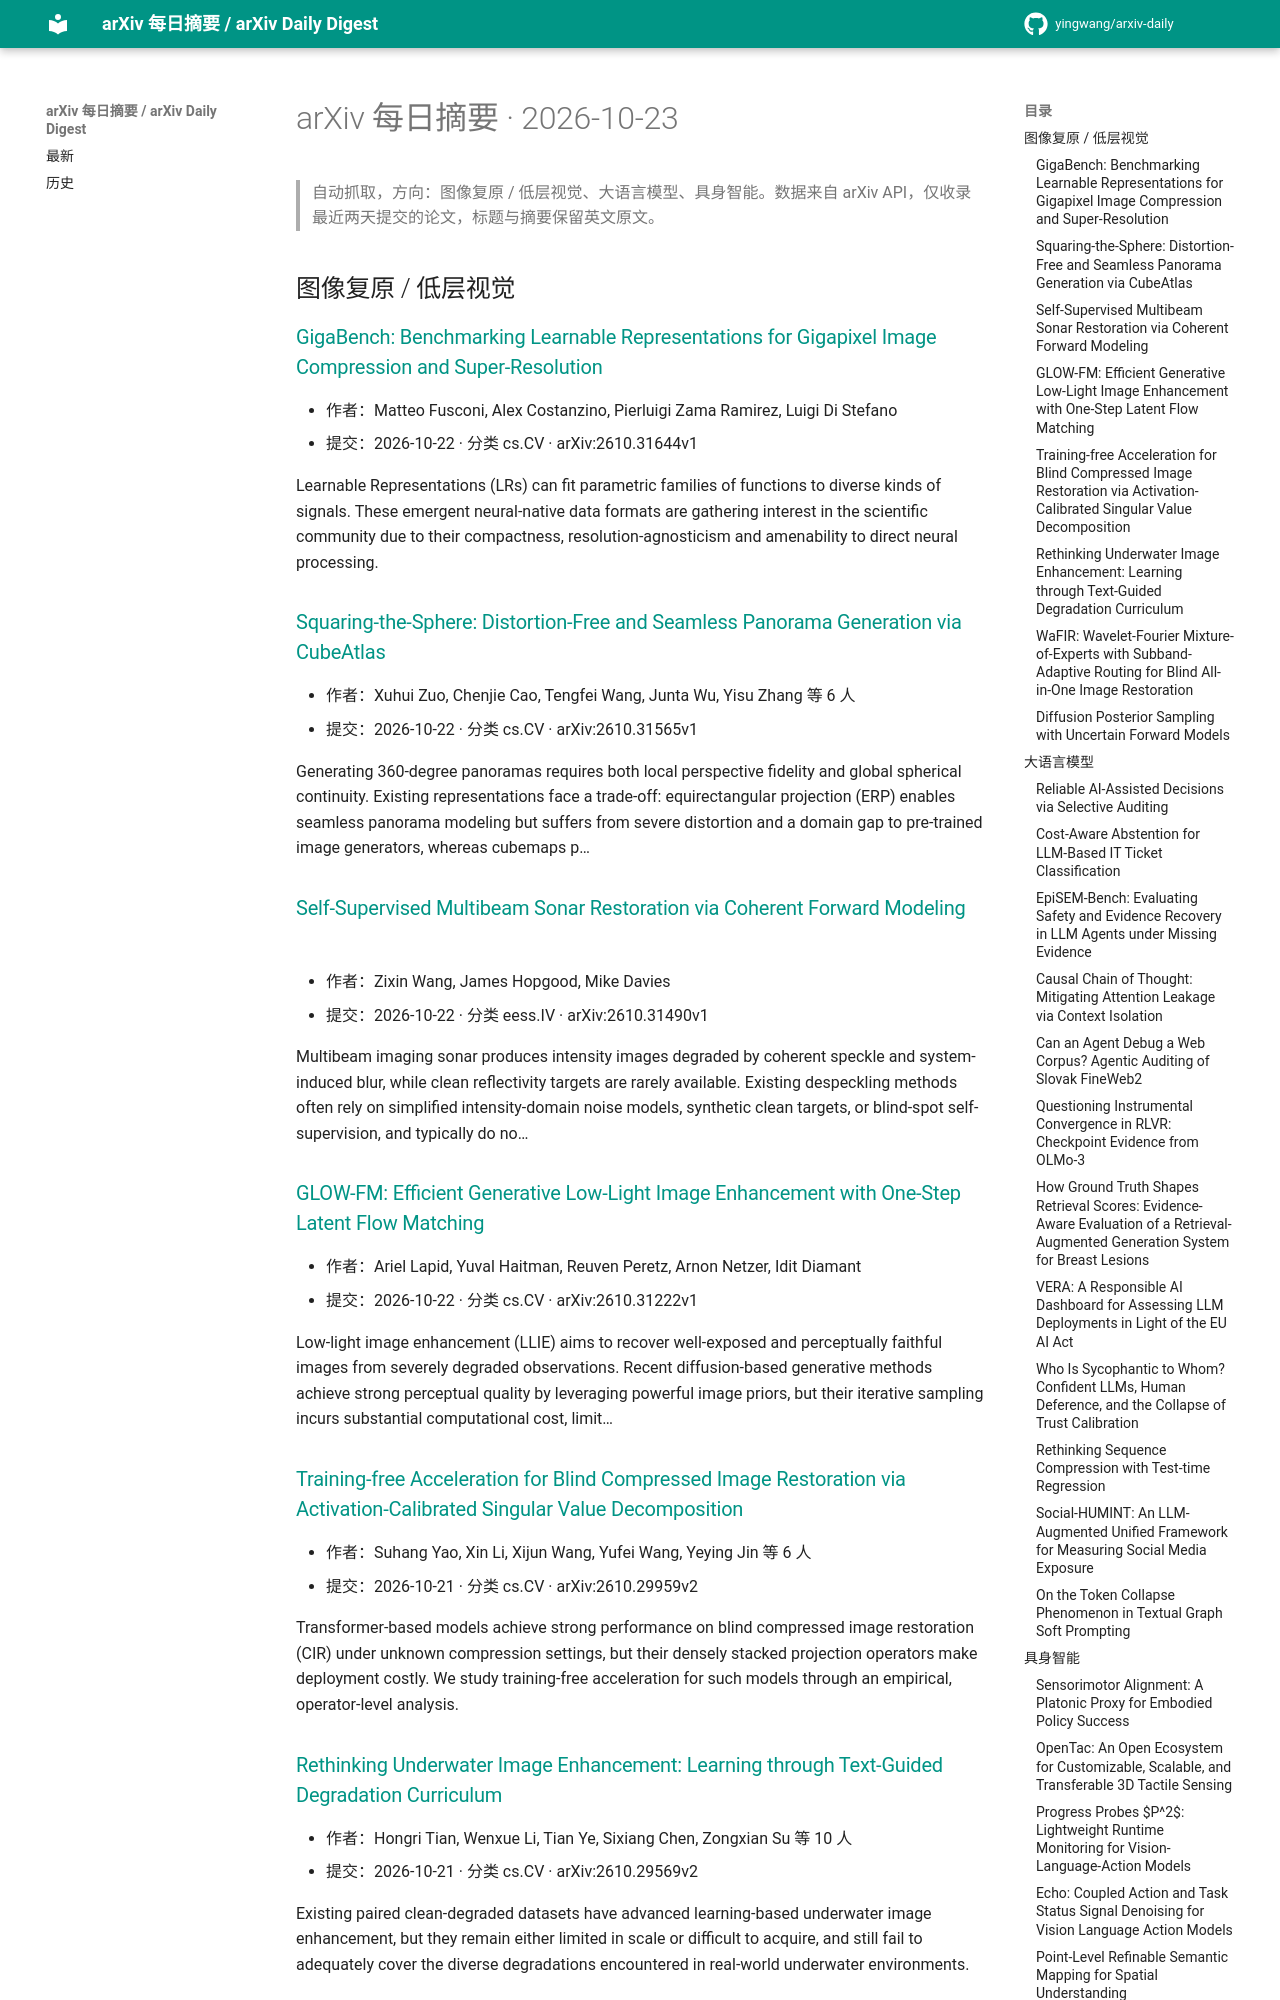

repository: yingwang/arxiv-daily · page: digests/2026-10-23/index.html · generator: mkdocs

# arXiv 每日摘要 · 2026-10-23

> 自动抓取，方向：图像复原 / 低层视觉、大语言模型、具身智能。数据来自 arXiv API，仅收录最近两天提交的论文，标题与摘要保留英文原文。

## 图像复原 / 低层视觉

### [GigaBench: Benchmarking Learnable Representations for Gigapixel Image Compression and Super-Resolution](http://arxiv.org/abs/2610.31644v1)

- 作者：Matteo Fusconi, Alex Costanzino, Pierluigi Zama Ramirez, Luigi Di Stefano
- 提交：2026-10-22 · 分类 cs.CV · arXiv:2610.31644v1

Learnable Representations (LRs) can fit parametric families of functions to diverse kinds of signals. These emergent neural-native data formats are gathering interest in the scientific community due to their compactness, resolution-agnosticism and amenability to direct neural processing.

### [Squaring-the-Sphere: Distortion-Free and Seamless Panorama Generation via CubeAtlas](http://arxiv.org/abs/2610.31565v1)

- 作者：Xuhui Zuo, Chenjie Cao, Tengfei Wang, Junta Wu, Yisu Zhang 等 6 人
- 提交：2026-10-22 · 分类 cs.CV · arXiv:2610.31565v1

Generating 360-degree panoramas requires both local perspective fidelity and global spherical continuity. Existing representations face a trade-off: equirectangular projection (ERP) enables seamless panorama modeling but suffers from severe distortion and a domain gap to pre-trained image generators, whereas cubemaps p…

### [Self-Supervised Multibeam Sonar Restoration via Coherent Forward Modeling](http://arxiv.org/abs/2610.31490v1)

- 作者：Zixin Wang, James Hopgood, Mike Davies
- 提交：2026-10-22 · 分类 eess.IV · arXiv:2610.31490v1

Multibeam imaging sonar produces intensity images degraded by coherent speckle and system-induced blur, while clean reflectivity targets are rarely available. Existing despeckling methods often rely on simplified intensity-domain noise models, synthetic clean targets, or blind-spot self-supervision, and typically do no…

### [GLOW-FM: Efficient Generative Low-Light Image Enhancement with One-Step Latent Flow Matching](http://arxiv.org/abs/2610.31222v1)

- 作者：Ariel Lapid, Yuval Haitman, Reuven Peretz, Arnon Netzer, Idit Diamant
- 提交：2026-10-22 · 分类 cs.CV · arXiv:2610.31222v1

Low-light image enhancement (LLIE) aims to recover well-exposed and perceptually faithful images from severely degraded observations. Recent diffusion-based generative methods achieve strong perceptual quality by leveraging powerful image priors, but their iterative sampling incurs substantial computational cost, limit…

### [Training-free Acceleration for Blind Compressed Image Restoration via Activation-Calibrated Singular Value Decomposition](http://arxiv.org/abs/2610.29959v2)

- 作者：Suhang Yao, Xin Li, Xijun Wang, Yufei Wang, Yeying Jin 等 6 人
- 提交：2026-10-21 · 分类 cs.CV · arXiv:2610.29959v2

Transformer-based models achieve strong performance on blind compressed image restoration (CIR) under unknown compression settings, but their densely stacked projection operators make deployment costly. We study training-free acceleration for such models through an empirical, operator-level analysis.

### [Rethinking Underwater Image Enhancement: Learning through Text-Guided Degradation Curriculum](http://arxiv.org/abs/2610.29569v2)

- 作者：Hongri Tian, Wenxue Li, Tian Ye, Sixiang Chen, Zongxian Su 等 10 人
- 提交：2026-10-21 · 分类 cs.CV · arXiv:2610.29569v2

Existing paired clean-degraded datasets have advanced learning-based underwater image enhancement, but they remain either limited in scale or difficult to acquire, and still fail to adequately cover the diverse degradations encountered in real-world underwater environments.
